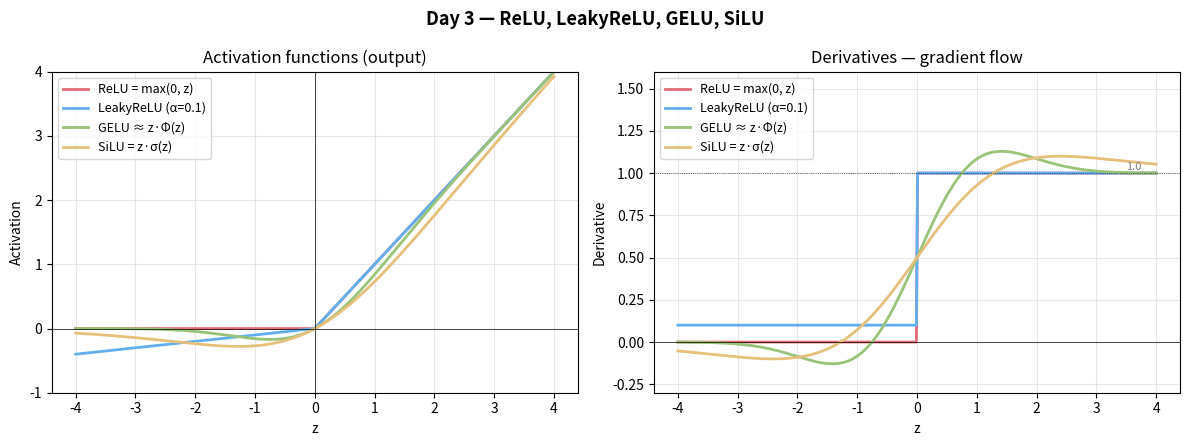

Write the Python code that produced this figure.
import numpy as np
import matplotlib.pyplot as plt
from scipy.special import erf

z = np.linspace(-4, 4, 400)

relu     = np.maximum(0, z)
leaky    = np.where(z >= 0, z, 0.1 * z)
gelu     = 0.5 * z * (1 + erf(z / np.sqrt(2)))
silu     = z / (1 + np.exp(-z))

fig, axes = plt.subplots(1, 2, figsize=(12, 4.5))
fig.suptitle("Day 3 — ReLU, LeakyReLU, GELU, SiLU", fontsize=13, fontweight="bold")

colors = ["#e06c75", "#61afef", "#98c379", "#e5c07b"]
labels = ["ReLU = max(0, z)", "LeakyReLU (α=0.1)", "GELU ≈ z·Φ(z)", "SiLU = z·σ(z)"]
funcs  = [relu, leaky, gelu, silu]

ax = axes[0]
for f, c, l in zip(funcs, colors, labels):
    ax.plot(z, f, color=c, linewidth=2, label=l)
ax.axhline(0, color="k", linewidth=0.5)
ax.axvline(0, color="k", linewidth=0.5)
ax.set_xlabel("z"); ax.set_ylabel("Activation")
ax.set_title("Activation functions (output)")
ax.legend(fontsize=9); ax.grid(True, alpha=0.3)
ax.set_ylim(-1, 4)

# Derivatives
d_relu  = np.where(z > 0, 1.0, 0.0)
d_leaky = np.where(z >= 0, 1.0, 0.1)
d_gelu  = 0.5 * (1 + erf(z / np.sqrt(2))) + z * np.exp(-0.5 * z**2) / np.sqrt(2 * np.pi)
sig     = 1 / (1 + np.exp(-z))
d_silu  = sig + z * sig * (1 - sig)

ax = axes[1]
for df, c, l in zip([d_relu, d_leaky, d_gelu, d_silu], colors, labels):
    ax.plot(z, df, color=c, linewidth=2, label=l)
ax.axhline(0, color="k", linewidth=0.5)
ax.axhline(1, color="k", linewidth=0.5, linestyle=":")
ax.set_xlabel("z"); ax.set_ylabel("Derivative")
ax.set_title("Derivatives — gradient flow")
ax.legend(fontsize=9); ax.grid(True, alpha=0.3)
ax.set_ylim(-0.3, 1.6)
ax.text(3.5, 1.02, "1.0", fontsize=8, color="grey")

plt.tight_layout()
plt.savefig("graph_DAY_3.png", dpi=120, bbox_inches="tight")
print("graph_DAY_3.png saved")
